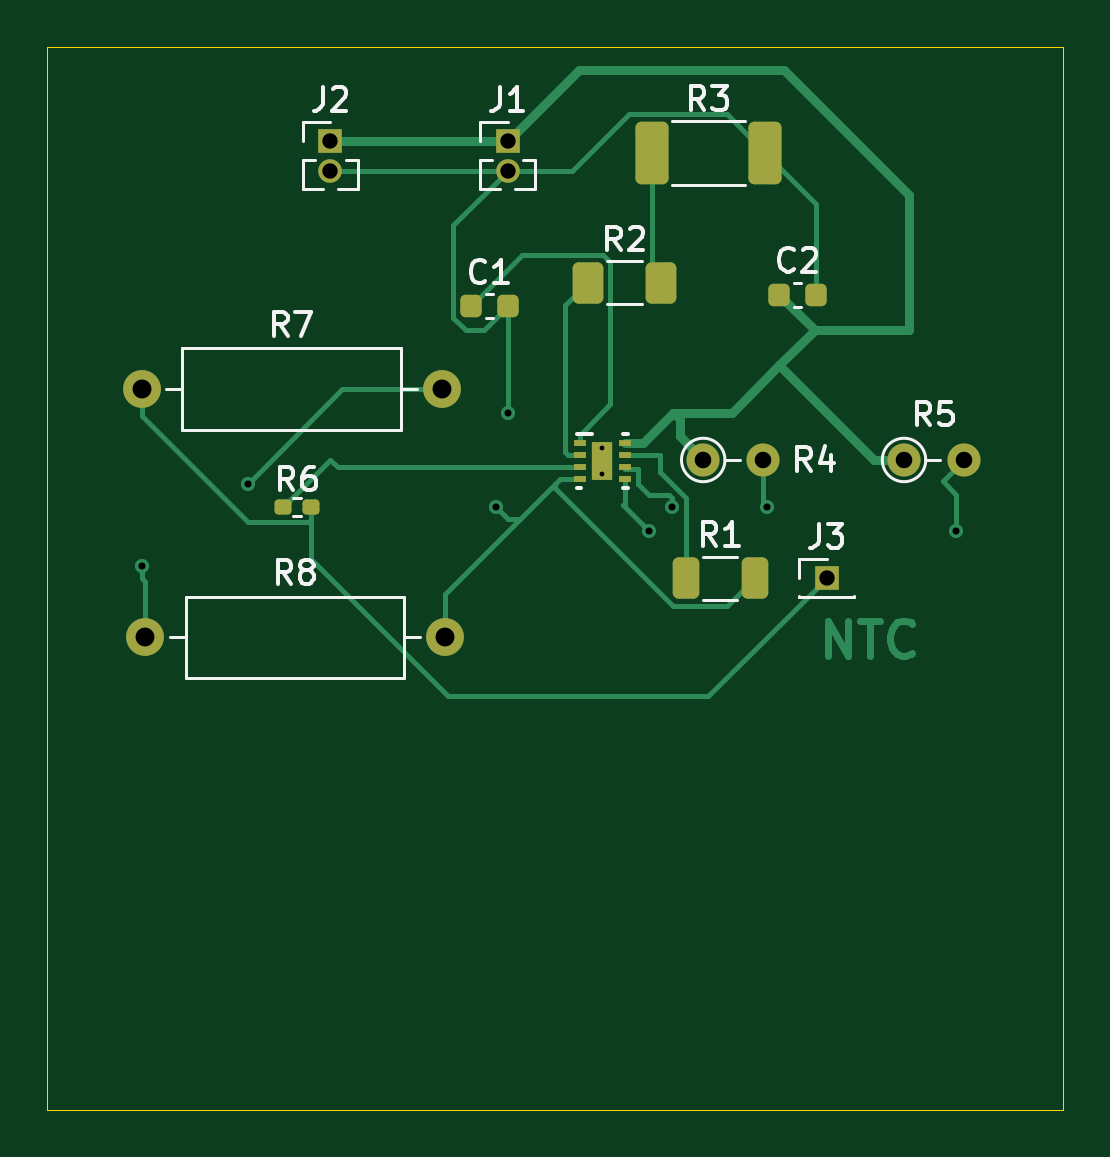
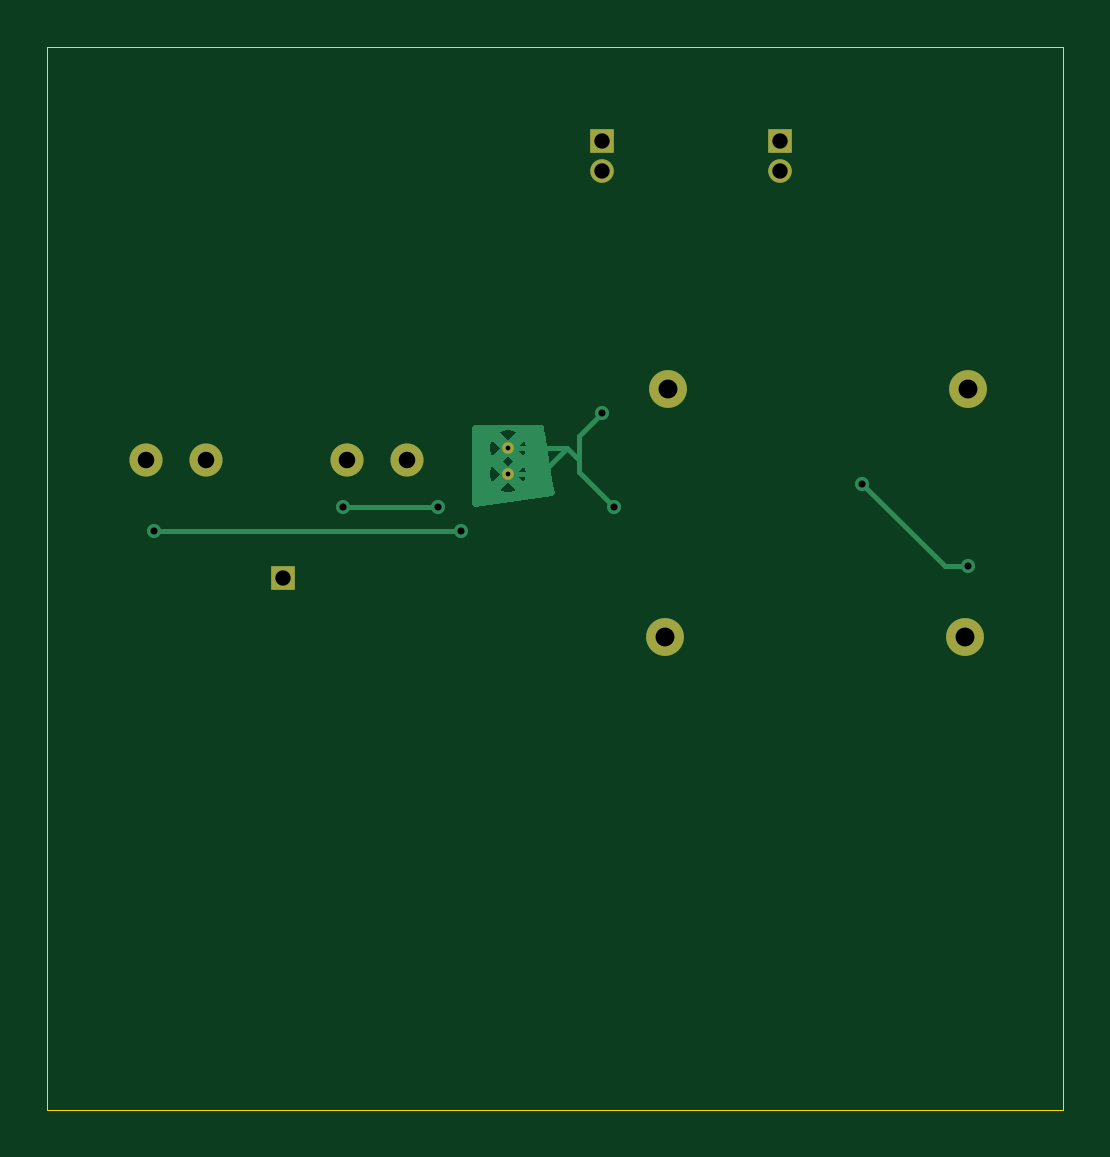
Circuit board: 11 layer files. Board 43.0 x 45.0 mm.
- bottom_copper: battery_circuit-B_Cu.gbr (7447 bytes)
- bottom_mask: battery_circuit-B_Mask.gbr (1200 bytes)
- paste: battery_circuit-B_Paste.gbr (473 bytes)
- bottom_silk: battery_circuit-B_Silkscreen.gbr (474 bytes)
- outline: battery_circuit-Edge_Cuts.gbr (638 bytes)
- top_copper: battery_circuit-F_Cu.gbr (11251 bytes)
- top_mask: battery_circuit-F_Mask.gbr (3078 bytes)
- paste: battery_circuit-F_Paste.gbr (4449 bytes)
- top_silk: battery_circuit-F_Silkscreen.gbr (18400 bytes)
- drill: battery_circuit-NPTH.drl (281 bytes)
- drill: battery_circuit-PTH.drl (937 bytes)

=== bottom_copper: battery_circuit-B_Cu.gbr (7447 bytes, source omitted) ===
=== bottom_mask: battery_circuit-B_Mask.gbr ===
%TF.GenerationSoftware,KiCad,Pcbnew,9.0.6*%
%TF.CreationDate,2025-11-11T17:34:41+05:30*%
%TF.ProjectId,battery_circuit,62617474-6572-4795-9f63-697263756974,rev?*%
%TF.SameCoordinates,Original*%
%TF.FileFunction,Soldermask,Bot*%
%TF.FilePolarity,Negative*%
%FSLAX46Y46*%
G04 Gerber Fmt 4.6, Leading zero omitted, Abs format (unit mm)*
G04 Created by KiCad (PCBNEW 9.0.6) date 2025-11-11 17:34:41*
%MOMM*%
%LPD*%
G01*
G04 APERTURE LIST*
%ADD10C,0.499999*%
%ADD11C,1.400000*%
%ADD12R,1.000000X1.000000*%
%ADD13C,1.600000*%
%ADD14C,1.000000*%
G04 APERTURE END LIST*
D10*
%TO.C,U1*%
X142000000Y-107000000D03*
X142000000Y-108099997D03*
%TD*%
D11*
%TO.C,R5*%
X154780000Y-107500000D03*
X157320000Y-107500000D03*
%TD*%
D12*
%TO.C,J3*%
X151500000Y-112500000D03*
%TD*%
D13*
%TO.C,R7*%
X122500000Y-104500000D03*
X135200000Y-104500000D03*
%TD*%
D12*
%TO.C,J2*%
X130500000Y-94000000D03*
D14*
X130500000Y-95270000D03*
%TD*%
D11*
%TO.C,R4*%
X146280000Y-107500000D03*
X148820000Y-107500000D03*
%TD*%
D12*
%TO.C,J1*%
X138000000Y-94000000D03*
D14*
X138000000Y-95270000D03*
%TD*%
D13*
%TO.C,R8*%
X122650000Y-115000000D03*
X135350000Y-115000000D03*
%TD*%
M02*

=== paste: battery_circuit-B_Paste.gbr ===
%TF.GenerationSoftware,KiCad,Pcbnew,9.0.6*%
%TF.CreationDate,2025-11-11T17:34:41+05:30*%
%TF.ProjectId,battery_circuit,62617474-6572-4795-9f63-697263756974,rev?*%
%TF.SameCoordinates,Original*%
%TF.FileFunction,Paste,Bot*%
%TF.FilePolarity,Positive*%
%FSLAX46Y46*%
G04 Gerber Fmt 4.6, Leading zero omitted, Abs format (unit mm)*
G04 Created by KiCad (PCBNEW 9.0.6) date 2025-11-11 17:34:41*
%MOMM*%
%LPD*%
G01*
G04 APERTURE LIST*
G04 APERTURE END LIST*
M02*

=== bottom_silk: battery_circuit-B_Silkscreen.gbr ===
%TF.GenerationSoftware,KiCad,Pcbnew,9.0.6*%
%TF.CreationDate,2025-11-11T17:34:41+05:30*%
%TF.ProjectId,battery_circuit,62617474-6572-4795-9f63-697263756974,rev?*%
%TF.SameCoordinates,Original*%
%TF.FileFunction,Legend,Bot*%
%TF.FilePolarity,Positive*%
%FSLAX46Y46*%
G04 Gerber Fmt 4.6, Leading zero omitted, Abs format (unit mm)*
G04 Created by KiCad (PCBNEW 9.0.6) date 2025-11-11 17:34:41*
%MOMM*%
%LPD*%
G01*
G04 APERTURE LIST*
G04 APERTURE END LIST*
M02*

=== outline: battery_circuit-Edge_Cuts.gbr ===
%TF.GenerationSoftware,KiCad,Pcbnew,9.0.6*%
%TF.CreationDate,2025-11-11T17:34:41+05:30*%
%TF.ProjectId,battery_circuit,62617474-6572-4795-9f63-697263756974,rev?*%
%TF.SameCoordinates,Original*%
%TF.FileFunction,Profile,NP*%
%FSLAX46Y46*%
G04 Gerber Fmt 4.6, Leading zero omitted, Abs format (unit mm)*
G04 Created by KiCad (PCBNEW 9.0.6) date 2025-11-11 17:34:41*
%MOMM*%
%LPD*%
G01*
G04 APERTURE LIST*
%TA.AperFunction,Profile*%
%ADD10C,0.050000*%
%TD*%
G04 APERTURE END LIST*
D10*
X118500000Y-90000000D02*
X161500000Y-90000000D01*
X161500000Y-135000000D01*
X118500000Y-135000000D01*
X118500000Y-90000000D01*
M02*

=== top_copper: battery_circuit-F_Cu.gbr (11251 bytes, source omitted) ===
=== top_mask: battery_circuit-F_Mask.gbr (3078 bytes, source withheld) ===
=== paste: battery_circuit-F_Paste.gbr ===
%TF.GenerationSoftware,KiCad,Pcbnew,9.0.6*%
%TF.CreationDate,2025-11-11T17:34:41+05:30*%
%TF.ProjectId,battery_circuit,62617474-6572-4795-9f63-697263756974,rev?*%
%TF.SameCoordinates,Original*%
%TF.FileFunction,Paste,Top*%
%TF.FilePolarity,Positive*%
%FSLAX46Y46*%
G04 Gerber Fmt 4.6, Leading zero omitted, Abs format (unit mm)*
G04 Created by KiCad (PCBNEW 9.0.6) date 2025-11-11 17:34:41*
%MOMM*%
%LPD*%
G01*
G04 APERTURE LIST*
G04 Aperture macros list*
%AMRoundRect*
0 Rectangle with rounded corners*
0 $1 Rounding radius*
0 $2 $3 $4 $5 $6 $7 $8 $9 X,Y pos of 4 corners*
0 Add a 4 corners polygon primitive as box body*
4,1,4,$2,$3,$4,$5,$6,$7,$8,$9,$2,$3,0*
0 Add four circle primitives for the rounded corners*
1,1,$1+$1,$2,$3*
1,1,$1+$1,$4,$5*
1,1,$1+$1,$6,$7*
1,1,$1+$1,$8,$9*
0 Add four rect primitives between the rounded corners*
20,1,$1+$1,$2,$3,$4,$5,0*
20,1,$1+$1,$4,$5,$6,$7,0*
20,1,$1+$1,$6,$7,$8,$9,0*
20,1,$1+$1,$8,$9,$2,$3,0*%
G04 Aperture macros list end*
%ADD10C,0.000000*%
%ADD11RoundRect,0.225000X-0.225000X-0.250000X0.225000X-0.250000X0.225000X0.250000X-0.225000X0.250000X0*%
%ADD12RoundRect,0.250000X-0.312500X-0.625000X0.312500X-0.625000X0.312500X0.625000X-0.312500X0.625000X0*%
%ADD13R,0.499999X0.249999*%
%ADD14R,0.900001X1.599999*%
%ADD15RoundRect,0.250000X-0.400000X-0.625000X0.400000X-0.625000X0.400000X0.625000X-0.400000X0.625000X0*%
%ADD16RoundRect,0.160000X-0.197500X-0.160000X0.197500X-0.160000X0.197500X0.160000X-0.197500X0.160000X0*%
%ADD17RoundRect,0.249999X-0.450001X-1.075001X0.450001X-1.075001X0.450001X1.075001X-0.450001X1.075001X0*%
G04 APERTURE END LIST*
D10*
%TO.C,U1*%
G36*
X142410561Y-106750940D02*
G01*
X142419753Y-106753729D01*
X142428224Y-106758258D01*
X142435648Y-106764351D01*
X142441742Y-106771776D01*
X142446270Y-106780246D01*
X142449059Y-106789439D01*
X142450002Y-106798999D01*
X142450002Y-107401000D01*
X142449059Y-107410560D01*
X142446270Y-107419752D01*
X142441742Y-107428223D01*
X142435648Y-107435648D01*
X142428224Y-107441741D01*
X142419753Y-107446270D01*
X142410561Y-107449059D01*
X142401000Y-107450001D01*
X141599000Y-107450001D01*
X141589439Y-107449059D01*
X141580247Y-107446270D01*
X141571776Y-107441741D01*
X141564352Y-107435648D01*
X141558258Y-107428223D01*
X141553730Y-107419752D01*
X141550941Y-107410560D01*
X141549998Y-107401000D01*
X141549998Y-106798999D01*
X141550941Y-106789439D01*
X141553730Y-106780246D01*
X141558258Y-106771776D01*
X141564352Y-106764351D01*
X141571776Y-106758258D01*
X141580247Y-106753729D01*
X141589439Y-106750940D01*
X141599000Y-106750000D01*
X142401000Y-106750000D01*
X142410561Y-106750940D01*
G37*
G36*
X142410561Y-107650938D02*
G01*
X142419753Y-107653727D01*
X142428224Y-107658256D01*
X142435648Y-107664349D01*
X142441742Y-107671774D01*
X142446270Y-107680245D01*
X142449059Y-107689437D01*
X142450002Y-107698997D01*
X142450002Y-108300998D01*
X142449059Y-108310558D01*
X142446270Y-108319751D01*
X142441742Y-108328222D01*
X142435648Y-108335646D01*
X142428224Y-108341739D01*
X142419753Y-108346268D01*
X142410561Y-108349057D01*
X142401000Y-108349999D01*
X141599000Y-108349999D01*
X141589439Y-108349057D01*
X141580247Y-108346268D01*
X141571776Y-108341739D01*
X141564352Y-108335646D01*
X141558258Y-108328222D01*
X141553730Y-108319751D01*
X141550941Y-108310558D01*
X141549998Y-108300998D01*
X141549998Y-107698997D01*
X141550941Y-107689437D01*
X141553730Y-107680245D01*
X141558258Y-107671774D01*
X141564352Y-107664349D01*
X141571776Y-107658256D01*
X141580247Y-107653727D01*
X141589439Y-107650938D01*
X141599000Y-107649998D01*
X142401000Y-107649998D01*
X142410561Y-107650938D01*
G37*
%TD*%
D11*
%TO.C,C1*%
X136450000Y-101000000D03*
X138000000Y-101000000D03*
%TD*%
D12*
%TO.C,R1*%
X145537500Y-112500000D03*
X148462500Y-112500000D03*
%TD*%
D13*
%TO.C,U1*%
X141049999Y-106799998D03*
X141049999Y-107299996D03*
X141049999Y-107799998D03*
X141049999Y-108299997D03*
X142950001Y-108299997D03*
X142950001Y-107799998D03*
X142950001Y-107299996D03*
X142950001Y-106799998D03*
D14*
X142000000Y-107549996D03*
%TD*%
D11*
%TO.C,C2*%
X149500000Y-100500000D03*
X151050000Y-100500000D03*
%TD*%
D15*
%TO.C,R2*%
X141400000Y-100000000D03*
X144500000Y-100000000D03*
%TD*%
D16*
%TO.C,R6*%
X128500000Y-109500000D03*
X129695000Y-109500000D03*
%TD*%
D17*
%TO.C,R3*%
X144100000Y-94500000D03*
X148900000Y-94500000D03*
%TD*%
M02*

=== top_silk: battery_circuit-F_Silkscreen.gbr (18400 bytes, source omitted) ===
=== drill: battery_circuit-NPTH.drl ===
M48
; DRILL file {KiCad 9.0.6} date 2025-11-11T17:34:39+0530
; FORMAT={-:-/ absolute / metric / decimal}
; #@! TF.CreationDate,2025-11-11T17:34:39+05:30
; #@! TF.GenerationSoftware,Kicad,Pcbnew,9.0.6
; #@! TF.FileFunction,NonPlated,1,2,NPTH
FMAT,2
METRIC
%
G90
G05
M30

=== drill: battery_circuit-PTH.drl ===
M48
; DRILL file {KiCad 9.0.6} date 2025-11-11T17:34:39+0530
; FORMAT={-:-/ absolute / metric / decimal}
; #@! TF.CreationDate,2025-11-11T17:34:39+05:30
; #@! TF.GenerationSoftware,Kicad,Pcbnew,9.0.6
; #@! TF.FileFunction,Plated,1,2,PTH
FMAT,2
METRIC
; #@! TA.AperFunction,Plated,PTH,ComponentDrill
T1C0.203
; #@! TA.AperFunction,Plated,PTH,ViaDrill
T2C0.300
; #@! TA.AperFunction,Plated,PTH,ComponentDrill
T3C0.650
; #@! TA.AperFunction,Plated,PTH,ComponentDrill
T4C0.700
; #@! TA.AperFunction,Plated,PTH,ComponentDrill
T5C0.800
%
G90
G05
T1
X142.0Y-107.0
X142.0Y-108.1
T2
X122.5Y-112.0
X127.0Y-108.5
X137.5Y-109.5
X138.0Y-105.5
X144.0Y-110.5
X144.938Y-109.5
X149.0Y-109.5
X157.0Y-110.5
T3
X130.5Y-94.0
X130.5Y-95.27
X138.0Y-94.0
X138.0Y-95.27
X151.5Y-112.5
T4
X146.28Y-107.5
X148.82Y-107.5
X154.78Y-107.5
X157.32Y-107.5
T5
X122.5Y-104.5
X122.65Y-115.0
X135.2Y-104.5
X135.35Y-115.0
M30

